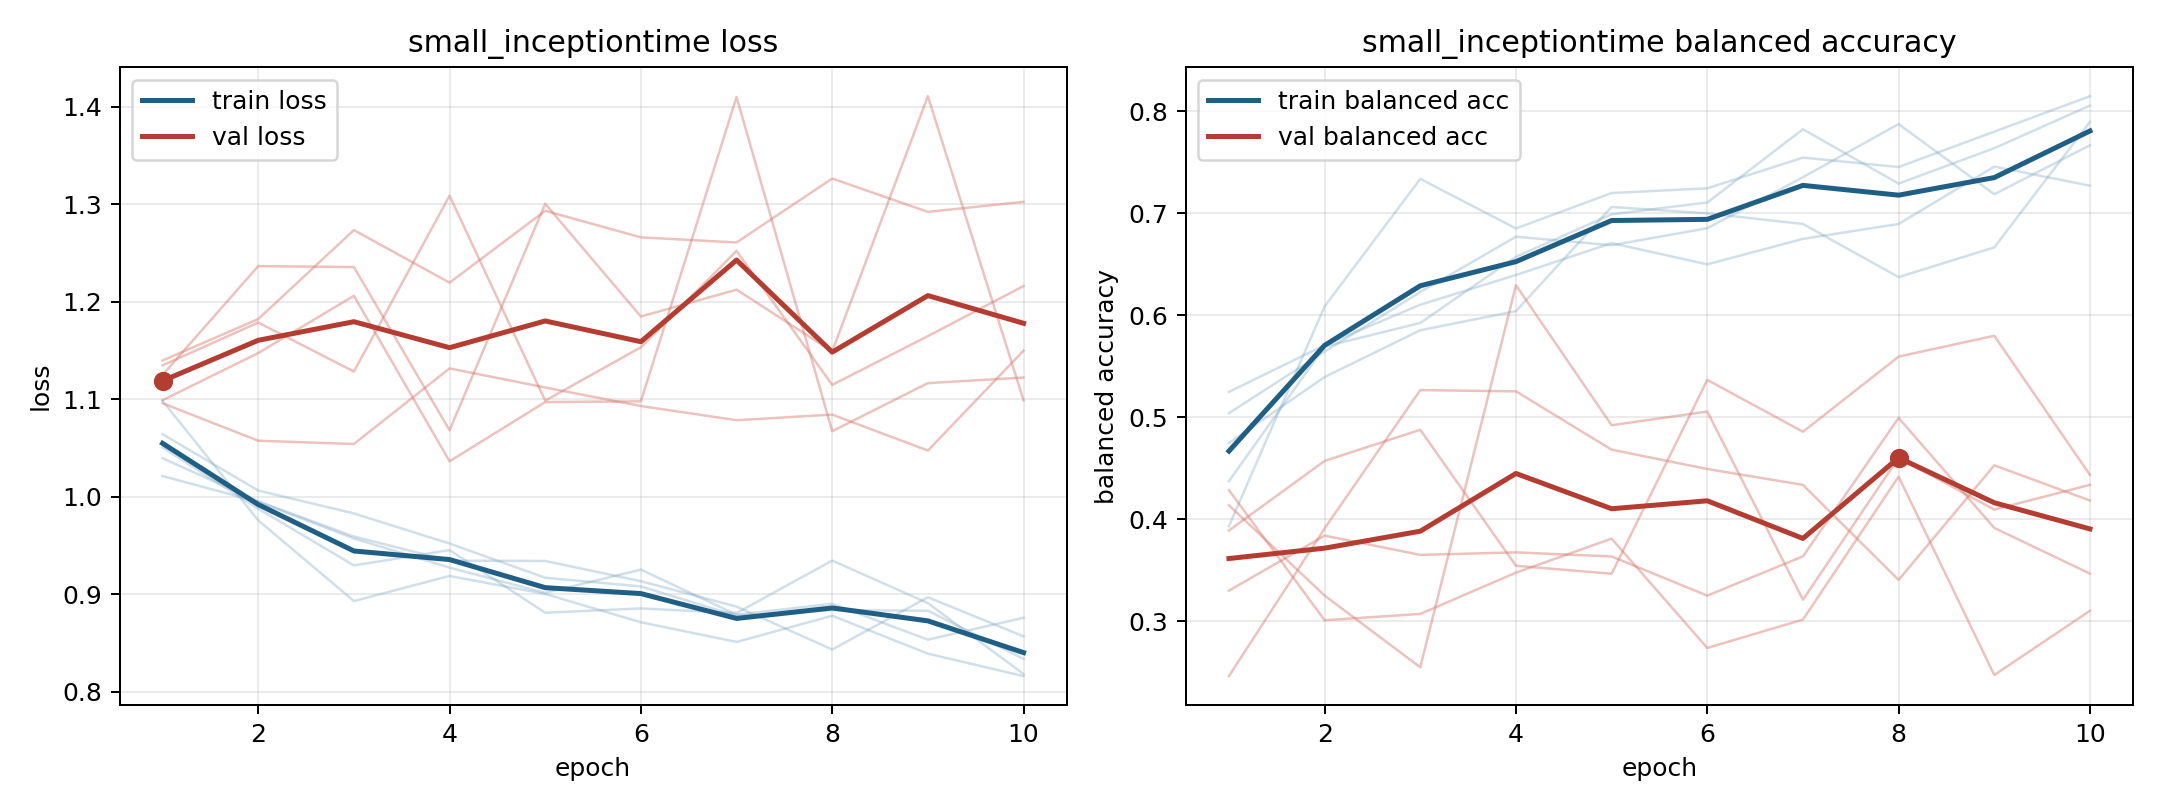

Source data for this figure (header and first rows):
model, fold, epoch, train_loss, train_balanced_accuracy, val_loss, val_balanced_accuracy
small_inceptiontime, 1, 1, 1.064, 0.4375, 1.125, 0.2465
small_inceptiontime, 1, 2, 1.007, 0.5694, 1.237, 0.3912
small_inceptiontime, 1, 3, 0.9831, 0.5926, 1.236, 0.5268
small_inceptiontime, 1, 4, 0.9522, 0.6574, 1.068, 0.5256
small_inceptiontime, 1, 5, 0.9171, 0.6991, 1.301, 0.4684
small_inceptiontime, 1, 6, 0.9082, 0.7106, 1.185, 0.4495
small_inceptiontime, 1, 7, 0.8781, 0.7824, 1.213, 0.4339
small_inceptiontime, 1, 8, 0.8838, 0.7292, 1.149, 0.3407
small_inceptiontime, 1, 9, 0.8833, 0.7639, 1.411, 0.4531
small_inceptiontime, 1, 10, 0.8338, 0.8056, 1.099, 0.4186
small_inceptiontime, 2, 1, 1.051, 0.475, 1.099, 0.4139
small_inceptiontime, 2, 2, 0.9879, 0.5396, 1.148, 0.3254
small_inceptiontime, 2, 3, 0.9298, 0.5854, 1.206, 0.2551
small_inceptiontime, 2, 4, 0.9455, 0.6042, 1.037, 0.6295
small_inceptiontime, 2, 5, 0.8812, 0.7062, 1.097, 0.4923
small_inceptiontime, 2, 6, 0.8856, 0.7, 1.098, 0.5058
small_inceptiontime, 2, 7, 0.8808, 0.6896, 1.41, 0.3214
small_inceptiontime, 2, 8, 0.9347, 0.6375, 1.067, 0.4604
small_inceptiontime, 2, 9, 0.8911, 0.6667, 1.117, 0.4097
small_inceptiontime, 2, 10, 0.8184, 0.7896, 1.122, 0.4339
small_inceptiontime, 3, 1, 1.099, 0.3935, 1.14, 0.3302
small_inceptiontime, 3, 2, 0.976, 0.6088, 1.182, 0.3841
small_inceptiontime, 3, 3, 0.8932, 0.7338, 1.274, 0.3653
small_inceptiontime, 3, 4, 0.919, 0.6852, 1.22, 0.3677
small_inceptiontime, 3, 5, 0.9005, 0.7199, 1.294, 0.3637
small_inceptiontime, 3, 6, 0.8714, 0.7245, 1.266, 0.3253
small_inceptiontime, 3, 7, 0.8512, 0.7546, 1.261, 0.3638
small_inceptiontime, 3, 8, 0.8781, 0.7454, 1.327, 0.4996
small_inceptiontime, 3, 9, 0.8393, 0.7801, 1.292, 0.3917
small_inceptiontime, 3, 10, 0.8162, 0.8148, 1.303, 0.3469
small_inceptiontime, 4, 1, 1.021, 0.525, 1.096, 0.3892
small_inceptiontime, 4, 2, 0.995, 0.5708, 1.058, 0.4574
small_inceptiontime, 4, 3, 0.9574, 0.6104, 1.054, 0.4879
small_inceptiontime, 4, 4, 0.9276, 0.6396, 1.132, 0.3546
small_inceptiontime, 4, 5, 0.9016, 0.6708, 1.112, 0.3468
small_inceptiontime, 4, 6, 0.9254, 0.65, 1.093, 0.5368
small_inceptiontime, 4, 7, 0.8792, 0.675, 1.079, 0.4859
small_inceptiontime, 4, 8, 0.8904, 0.6896, 1.084, 0.5596
small_inceptiontime, 4, 9, 0.8536, 0.7458, 1.048, 0.58
small_inceptiontime, 4, 10, 0.8761, 0.7271, 1.15, 0.4437
small_inceptiontime, 5, 1, 1.04, 0.5042, 1.135, 0.4287
small_inceptiontime, 5, 2, 0.9955, 0.5646, 1.179, 0.3012
small_inceptiontime, 5, 3, 0.9594, 0.6229, 1.129, 0.3074
small_inceptiontime, 5, 4, 0.9346, 0.6771, 1.309, 0.3478
small_inceptiontime, 5, 5, 0.9343, 0.6688, 1.099, 0.3812
small_inceptiontime, 5, 6, 0.9136, 0.6854, 1.153, 0.2741
small_inceptiontime, 5, 7, 0.8875, 0.7354, 1.252, 0.3019
small_inceptiontime, 5, 8, 0.8435, 0.7875, 1.115, 0.442
small_inceptiontime, 5, 9, 0.8971, 0.7188, 1.165, 0.2475
small_inceptiontime, 5, 10, 0.857, 0.7667, 1.216, 0.3105
